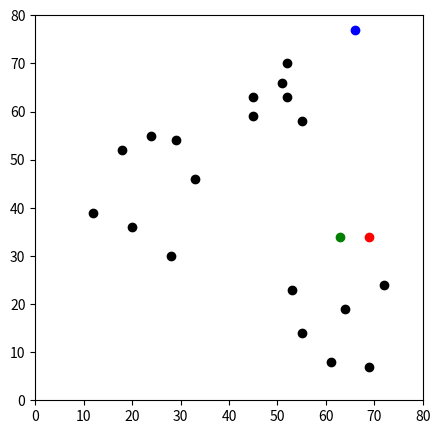

Source code (Python):
import pandas as pd
import numpy as np
import matplotlib.pyplot as plt
df = pd.DataFrame({
    'x': [12, 20, 28, 18, 29, 33, 24, 45, 45, 52, 51, 52, 55, 53, 55, 61, 64, 69, 72],
    'y': [39, 36, 30, 52, 54, 46, 55, 59, 63, 70, 66, 63, 58, 23, 14, 8, 19, 7, 24]
})

k = 3
# centroids[i] = [x, y]
centroids = {
    i+1: [np.random.randint(0, 80), np.random.randint(0, 80)]
    for i in range(k)
}
fig = plt.figure(figsize=(5, 5))
plt.scatter(df['x'], df['y'], color='k')
colmap = {1: 'r', 2: 'g', 3: 'b'}
for i in centroids.keys():
    plt.scatter(*centroids[i], color=colmap[i])
plt.xlim(0, 80)
plt.ylim(0, 80)
plt.show()
